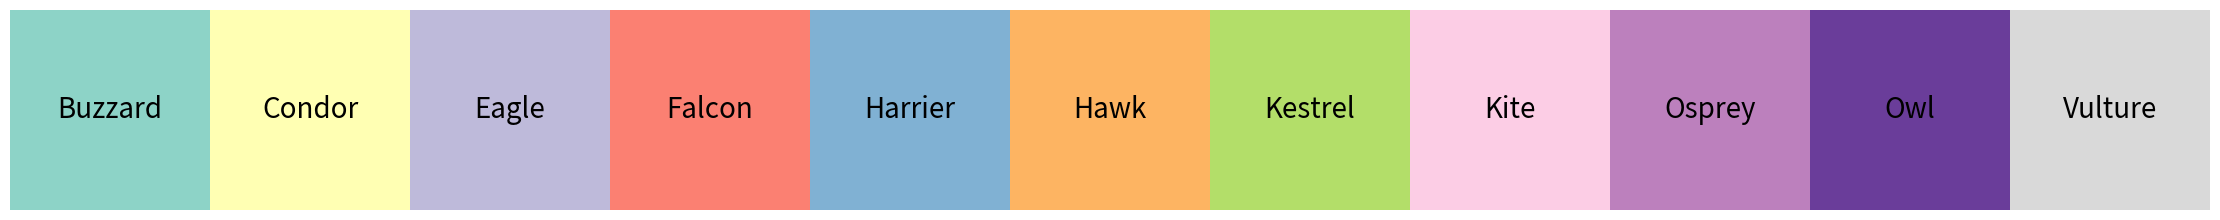

Recreate this plot in Python.
import matplotlib.pyplot as plt
import matplotlib.patches as mpatches

# The below program creates a 1x10 grid of colour labels from the `prey_colour` dictionary

# Dictionary of HTML color codes with labels
colours = {'Buzzard': '#8dd3c7', 'Condor': '#ffffb3', 'Eagle': '#bebada',
           'Falcon': '#fb8072', 'Harrier': '#80b1d3', 'Hawk': '#fdb462',
           'Kestrel': '#b3de69', 'Kite': '#fccde5', 'Osprey': '#bc80bd',
           'Owl': '#6a3d9a', 'Vulture': '#d9d9d9'
           }

# Create a figure and a 1x10 grid of subplots
fig, axs = plt.subplots(1, 11, figsize=(22, 2))

# Set the background color of each subplot
for i, color in enumerate(colours):
    rect = mpatches.Rectangle((0, 0), 1, 1, facecolor=colours[color])
    axs[i].add_patch(rect)

# Set the labels for each subplot
for i, color in enumerate(colours):
    axs[i].text(0.5, 0.5, color, ha='center', va='center', fontsize=20)

# Remove the axis labels and tick marks
for ax in axs.ravel():
    ax.set_xticks([])
    ax.set_yticks([])
    ax.axis('off')

# Save the figure
plt.tight_layout(pad=0)
plt.savefig("colour_table.png", bbox_inches='tight')


